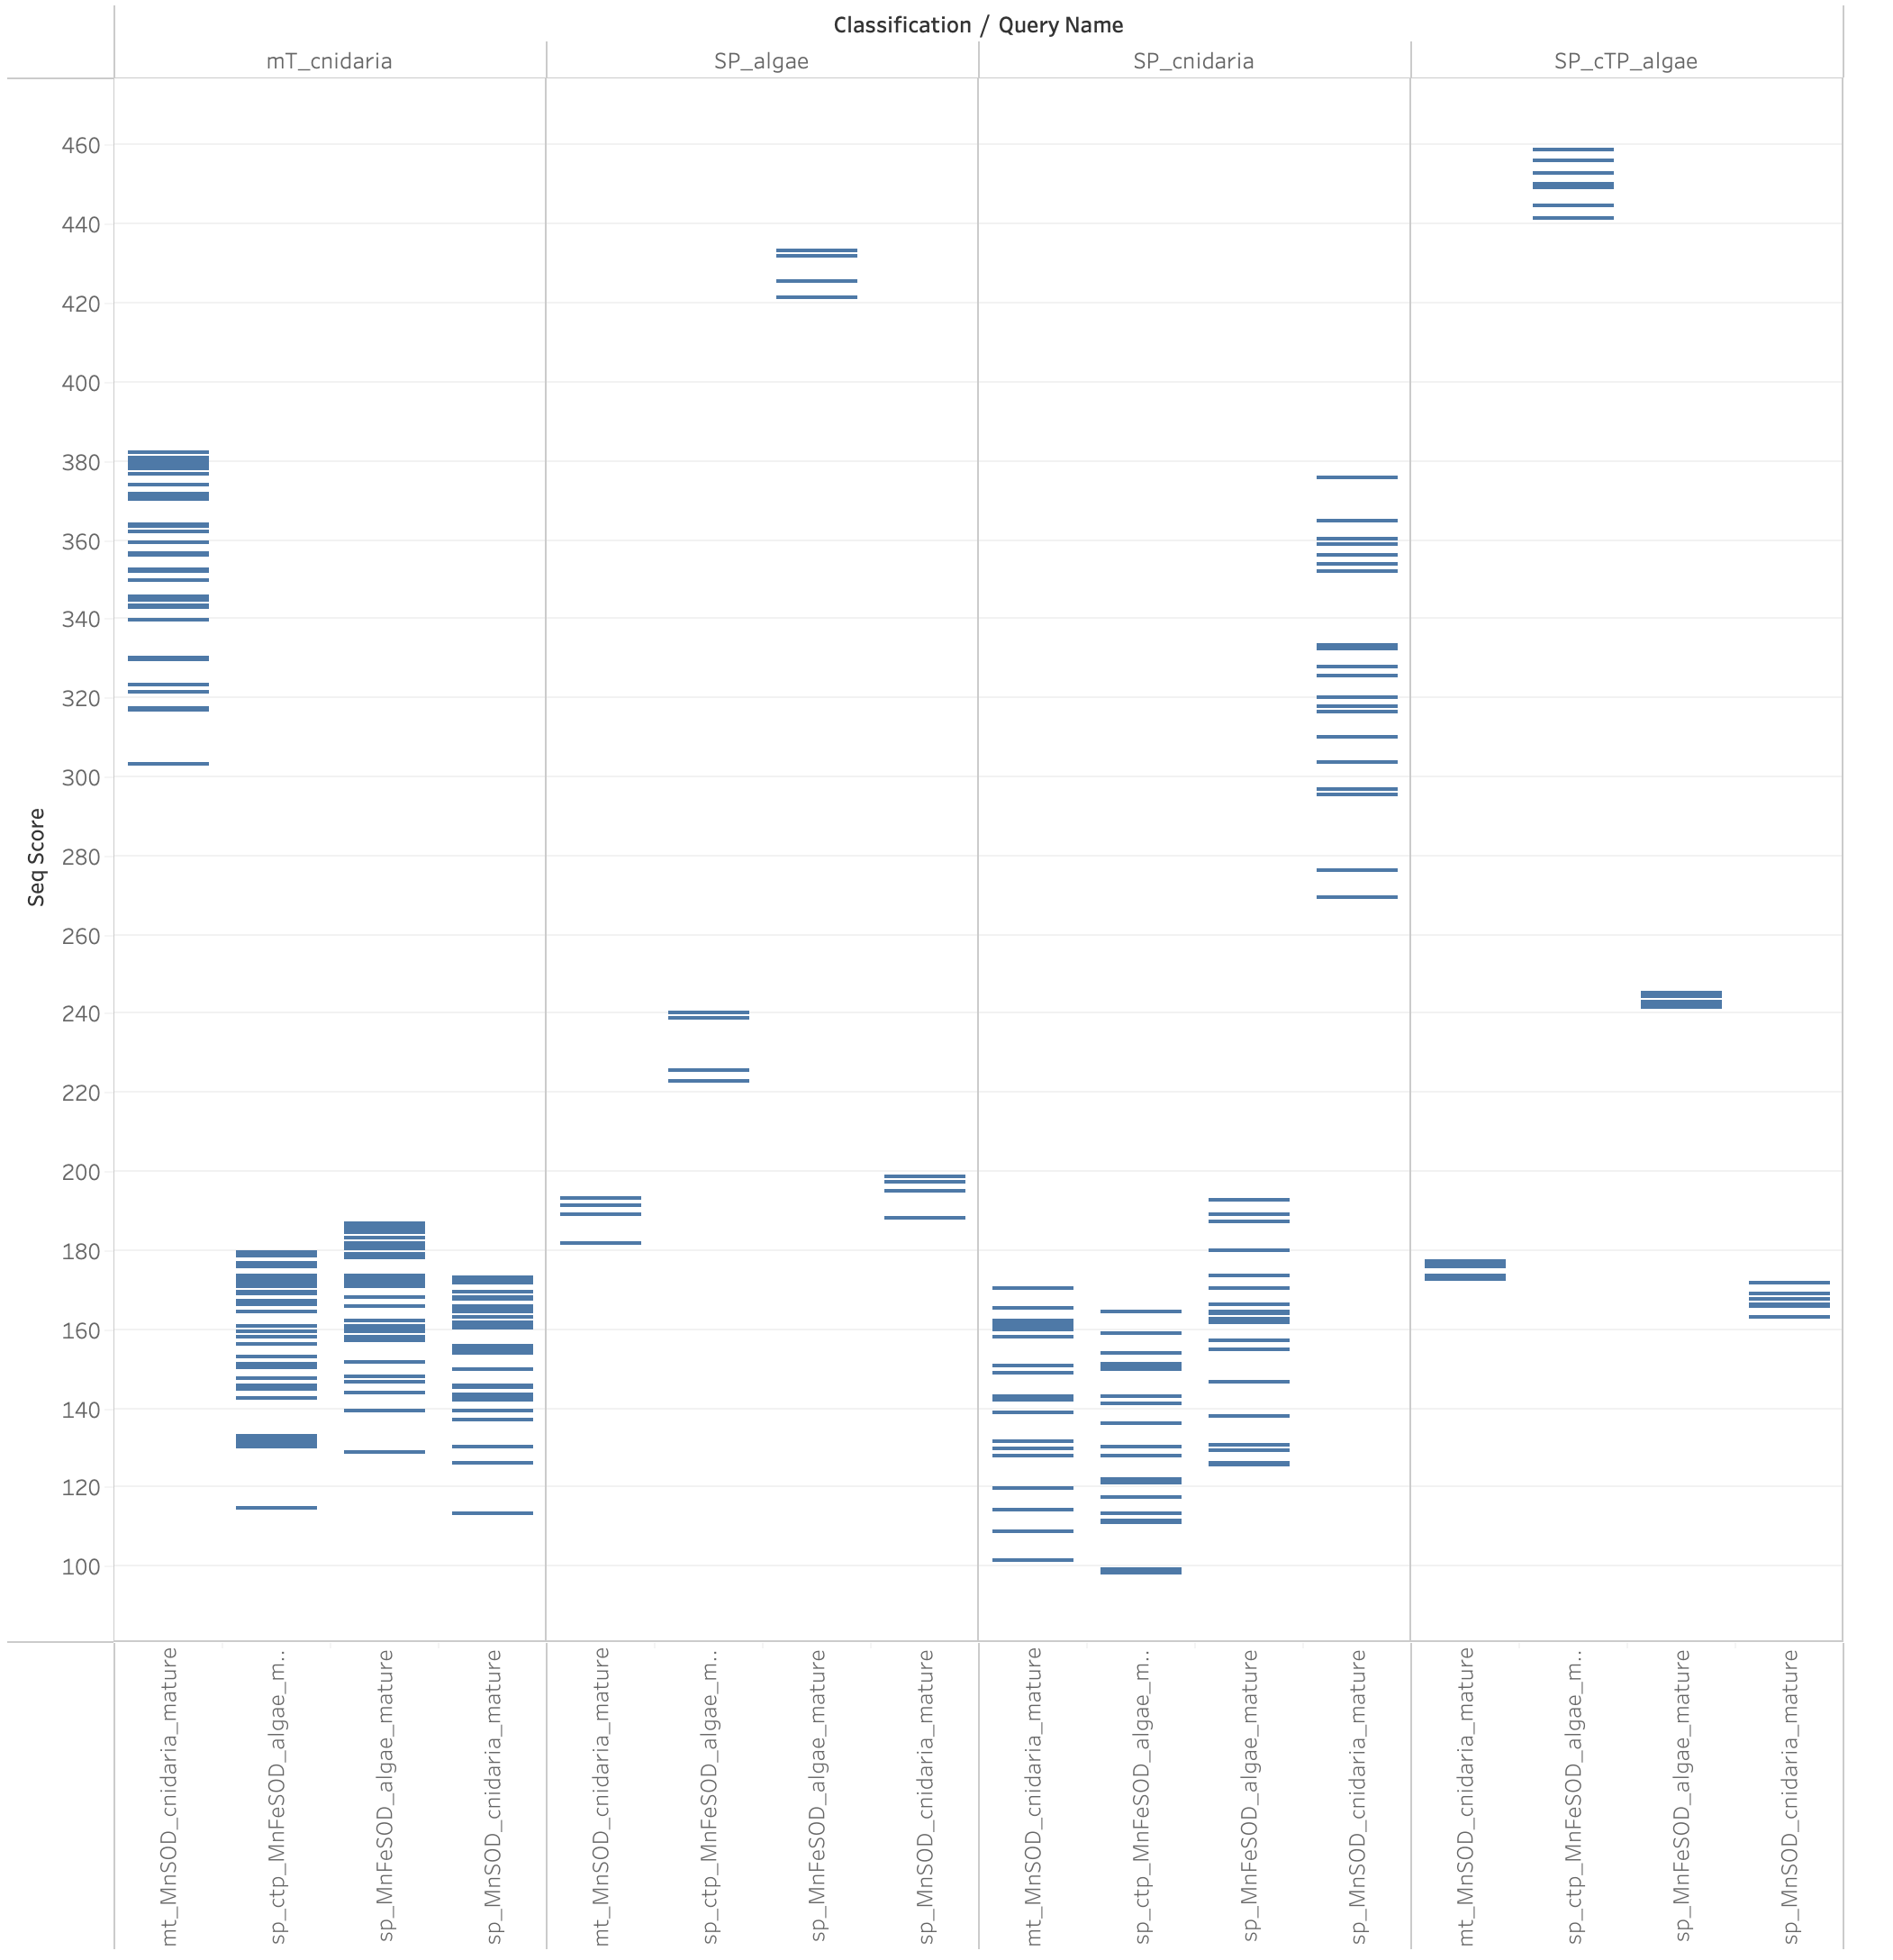

The data file committed next to this chart (first rows):
target name	accession	tlen	query name	accession	qlen	seq e-value	seq score	seq bias	dom #	dom total	dom c-Evalue	dom i-Evalue	dom score	dom bias	hmm from	hmm to	ali from	ali to	env from	env to	acc	description
CAH3154858.1_bounded_29-215|mT_cnidaria	-	187	mt_MnSOD_cnidaria_mature	-	187	1.8e-117	382.5	0.4	1	1	2e-117	2e-117	382.4	0.4	1	187	1	187	1	187	1.00	-
CAH3015114.1_with_leader_u26_PF00081_M_b…	-	187	mt_MnSOD_cnidaria_mature	-	187	4.1e-117	381.4	0.5	1	1	4.5e-117	4.5e-117	381.2	0.5	1	187	1	187	1	187	1.00	-
KAJ7371307.1_bounded_29-215|mT_cnidaria	-	187	mt_MnSOD_cnidaria_mature	-	187	7.5e-117	380.5	0.6	1	1	8.4e-117	8.4e-117	380.4	0.6	1	187	1	187	1	187	1.00	-
XP_020624989.1_bounded_29-215|mT_cnidari…	-	187	mt_MnSOD_cnidaria_mature	-	187	1.5e-116	379.6	0.9	1	1	1.7e-116	1.7e-116	379.4	0.9	1	187	1	187	1	187	1.00	-
XP_022799031.1_bounded_29-215|mT_cnidari…	-	187	mt_MnSOD_cnidaria_mature	-	187	2.7e-116	378.7	0.3	1	1	3e-116	3e-116	378.6	0.3	1	187	1	187	1	187	1.00	-
XP_031555730.1_bounded_29-215|mT_cnidari…	-	187	mt_MnSOD_cnidaria_mature	-	187	9.1e-116	377.0	0.4	1	1	1e-115	1e-115	376.9	0.4	1	187	1	187	1	187	1.00	-
XP_001641079.1_bounded_26-212|mT_cnidari…	-	187	mt_MnSOD_cnidaria_mature	-	187	6.3e-115	374.3	0.1	1	1	7e-115	7e-115	374.1	0.1	1	187	1	187	1	187	1.00	-
XP_020892835.1_bounded_29-215|mT_cnidari…	-	187	mt_MnSOD_cnidaria_mature	-	187	2.5e-114	372.3	0.6	1	1	2.8e-114	2.8e-114	372.1	0.6	1	187	1	187	1	187	1.00	-
KAK3736644.1_bounded_29-215|mT_cnidaria	-	187	mt_MnSOD_cnidaria_mature	-	187	5.8e-114	371.1	0.6	1	1	6.4e-114	6.4e-114	371.0	0.6	2	187	2	187	1	187	0.99	-
CM106374.1_K04564_529830d2_with_leader_u…	-	185	mt_MnSOD_cnidaria_mature	-	187	8.3e-114	370.6	1.1	1	1	9.2e-114	9.2e-114	370.5	1.1	1	187	1	185	1	185	0.99	-
MU826849.1_K04564_291d850d_with_leader_u…	-	185	mt_MnSOD_cnidaria_mature	-	187	6.5e-112	364.4	0.8	1	1	7.3e-112	7.3e-112	364.3	0.8	1	187	1	185	1	185	0.99	-
XP_068741652.1_bounded_29-216|mT_cnidari…	-	188	mt_MnSOD_cnidaria_mature	-	187	8.6e-112	364.0	0.4	1	1	9.5e-112	9.5e-112	363.9	0.4	1	187	1	188	1	188	0.99	-
JAJLRJ010000007.1_K04564_fcb962ee_with_l…	-	185	mt_MnSOD_cnidaria_mature	-	187	1e-111	363.8	0.4	1	1	1.2e-111	1.2e-111	363.6	0.4	1	187	1	185	1	185	0.99	-
XP_065052710.1_bounded_27-213|mT_cnidari…	-	187	mt_MnSOD_cnidaria_mature	-	187	1e-111	363.8	0.2	1	1	1.2e-111	1.2e-111	363.6	0.2	1	187	1	187	1	187	1.00	-
CALNXI010000019.1_K04564_9c58f698_with_l…	-	184	mt_MnSOD_cnidaria_mature	-	187	2.6e-111	362.5	0.3	1	1	2.9e-111	2.9e-111	362.3	0.3	1	187	1	184	1	184	0.99	-
NW_026710474.1_K04564_6393b7b3_with_lead…	-	181	mt_MnSOD_cnidaria_mature	-	187	1.6e-110	359.9	0.6	1	1	1.7e-110	1.7e-110	359.8	0.6	1	187	1	181	1	181	0.99	-
NW_001834409.1_K04564_dd4ebe9b_with_lead…	-	182	mt_MnSOD_cnidaria_mature	-	187	1e-109	357.2	0.4	1	1	1.2e-109	1.2e-109	357.1	0.4	1	187	1	182	1	182	0.99	-
XP_028405302.1_with_leader_u28_PF00081_M…	-	187	mt_MnSOD_cnidaria_mature	-	187	1.7e-109	356.5	0.3	1	1	1.9e-109	1.9e-109	356.4	0.3	1	187	1	187	1	187	1.00	-
MPSW01001707.1_K04564_7b9e297c_with_lead…	-	188	mt_MnSOD_cnidaria_mature	-	187	1.9e-108	353.1	0.8	1	1	2.2e-108	2.2e-108	352.9	0.8	1	187	1	188	1	188	0.97	-
XP_029200276.2_bounded_30-216|mT_cnidari…	-	187	mt_MnSOD_cnidaria_mature	-	187	3.4e-108	352.3	0.4	1	1	3.8e-108	3.8e-108	352.2	0.4	1	187	1	187	1	187	1.00	-
Q8HXP4_mamm_bounded_3-189|reference|Maca…	-	187	mt_MnSOD_cnidaria_mature	-	187	4.2e-108	352.0	0.4	1	1	4.7e-108	4.7e-108	351.9	0.4	2	187	2	187	1	187	1.00	-
JAUJYZ010000740.1_K04564_87e6c451_with_l…	-	181	mt_MnSOD_cnidaria_mature	-	187	1.6e-107	350.2	0.9	1	1	1.7e-107	1.7e-107	350.0	0.9	2	187	2	181	1	181	0.99	-
XP_046848022.1_bounded_29-215|mT_cnidari…	-	187	mt_MnSOD_cnidaria_mature	-	187	1.6e-107	350.1	0.6	1	1	1.8e-107	1.8e-107	350.0	0.6	1	187	1	187	1	187	1.00	-
Q8HXP1_mamm_bounded_3-189|reference|Sapa…	-	187	mt_MnSOD_cnidaria_mature	-	187	7e-107	348.0	0.3	1	1	7.8e-107	7.8e-107	347.9	0.3	2	187	2	187	1	187	1.00	-
NP_001296665.1_bounded_25-211|mT_cnidari…	-	187	mt_MnSOD_cnidaria_mature	-	187	3.1e-106	345.9	0.2	1	1	3.5e-106	3.5e-106	345.8	0.2	1	187	1	187	1	187	1.00	-
NW_022259326.1_K04564_c5c784a5_with_lead…	-	186	mt_MnSOD_cnidaria_mature	-	187	3.1e-106	345.9	1.0	1	1	3.5e-106	3.5e-106	345.7	1.0	1	187	1	186	1	186	0.95	-
CALNXJ010000056.1_K04564_bcab822f_with_l…	-	183	mt_MnSOD_cnidaria_mature	-	187	4.7e-106	345.3	0.9	1	1	5.2e-106	5.2e-106	345.2	0.9	1	187	1	183	1	183	0.95	-
NW_020845403.1_K04564_b41b5453_with_lead…	-	193	mt_MnSOD_cnidaria_mature	-	187	1.5e-105	343.7	1.4	1	1	2.4e-105	2.4e-105	343.0	1.4	1	187	1	193	1	193	0.97	-
NC_089321.1_K04564_80b85b49_with_leader_…	-	181	mt_MnSOD_cnidaria_mature	-	187	1.7e-105	343.5	1.2	1	1	1.9e-105	1.9e-105	343.4	1.2	1	187	1	181	1	181	0.94	-
NW_019218106.1_K04564_a8e289e7_with_lead…	-	184	mt_MnSOD_cnidaria_mature	-	187	1.9e-105	343.3	0.9	1	1	2.2e-105	2.2e-105	343.2	0.9	1	187	1	184	1	184	0.99	-
NW_018384609.1_K04564_9ada1ad3_with_lead…	-	184	mt_MnSOD_cnidaria_mature	-	187	1.7e-104	340.3	1.4	1	1	1.9e-104	1.9e-104	340.1	1.4	1	187	1	184	1	184	0.99	-
BLEZ01003184.1_K04564_dc8bf6ad_with_lead…	-	184	mt_MnSOD_cnidaria_mature	-	187	1.6e-101	330.6	0.8	1	1	1.8e-101	1.8e-101	330.4	0.8	1	187	1	184	1	184	0.95	-
RDEB01000110.1_K04564_86e229fd_with_lead…	-	183	mt_MnSOD_cnidaria_mature	-	187	2e-101	330.3	1.1	1	1	2.2e-101	2.2e-101	330.1	1.1	1	187	1	183	1	183	0.94	-
NC_090883.1_K04564_15cd5c3b_with_leader_…	-	183	mt_MnSOD_cnidaria_mature	-	187	2.6e-101	329.9	0.9	1	1	2.9e-101	2.9e-101	329.7	0.9	1	187	1	183	1	183	0.94	-
BLAZ01000169.1_K04564_9f65b912_with_lead…	-	182	mt_MnSOD_cnidaria_mature	-	187	2.2e-99	323.6	0.9	1	1	2.5e-99	2.5e-99	323.4	0.9	1	187	1	182	1	182	0.94	-
NW_021163057.1_K04564_58bba69c_with_lead…	-	184	mt_MnSOD_cnidaria_mature	-	187	7.7e-99	321.8	0.8	1	1	8.6e-99	8.6e-99	321.7	0.8	1	187	1	184	1	184	0.99	-
NC_088930.1_K04564_c6107477_with_leader_…	-	184	mt_MnSOD_cnidaria_mature	-	187	1.4e-97	317.7	1.7	1	1	1.5e-97	1.5e-97	317.6	1.7	1	187	1	184	1	184	0.95	-
NW_025813402.1_K04564_d3bead77_with_lead…	-	184	mt_MnSOD_cnidaria_mature	-	187	2e-97	317.2	1.7	1	1	2.3e-97	2.3e-97	317.0	1.7	1	187	1	184	1	184	0.99	-
NW_021126546.1_K04564_2e4adbc0_with_lead…	-	184	mt_MnSOD_cnidaria_mature	-	187	3.1e-93	303.5	1.2	1	1	3.5e-93	3.5e-93	303.4	1.2	1	187	1	184	1	184	0.94	-
P11796_land_bounded_29-219|reference|Nic…	-	191	mt_MnSOD_cnidaria_mature	-	187	1.8e-78	255.4	0.8	1	1	2e-78	2e-78	255.3	0.8	2	185	2	189	1	191	0.96	-
Q9SM64_land_bounded_29-219|reference|Pru…	-	191	mt_MnSOD_cnidaria_mature	-	187	6.4e-78	253.6	0.8	1	1	7e-78	7e-78	253.5	0.8	2	185	2	189	1	191	0.96	-
B7FPQ3_diat_bounded_45-218|reference|Pha…	-	174	mt_MnSOD_cnidaria_mature	-	187	6.7e-78	253.5	1.6	1	1	1.4e-76	1.4e-76	249.2	1.6	1	187	1	174	1	174	0.98	-
O49066_land_bounded_29-219|reference|Cap…	-	191	mt_MnSOD_cnidaria_mature	-	187	1.1e-77	252.8	0.7	1	1	1.2e-77	1.2e-77	252.7	0.7	2	185	2	189	1	191	0.96	-
Q92429_fung_bounded_4-191|reference|Gano…	-	188	mt_MnSOD_cnidaria_mature	-	187	1.4e-72	236.2	1.2	1	1	1.6e-72	1.6e-72	236.0	1.2	2	186	2	187	1	188	0.93	-
O75007_fung_bounded_7-196|reference|Peni…	-	190	mt_MnSOD_cnidaria_mature	-	187	2.5e-66	215.8	0.2	1	1	2.7e-66	2.7e-66	215.7	0.2	1	186	1	189	1	190	0.91	-
Q877B6_fung_bounded_6-194|reference|Aspe…	-	189	mt_MnSOD_cnidaria_mature	-	187	9.1e-66	214.0	1.0	1	1	1e-65	1e-65	213.8	1.0	2	185	2	187	1	189	0.93	-
Q2UZU7_diat_bounded_4-193|reference|Cont…	-	190	mt_MnSOD_cnidaria_mature	-	187	9.4e-62	200.9	0.0	1	1	1.1e-61	1.1e-61	200.7	0.0	1	187	1	190	1	190	0.91	-
P50059_cyan_bounded_4-195|reference|Lept…	-	192	mt_MnSOD_cnidaria_mature	-	187	2.1e-61	199.8	0.8	1	1	2.4e-61	2.4e-61	199.5	0.8	2	187	2	192	1	192	0.86	-
P50058_cyan_bounded_45-238|reference|Lep…	-	194	mt_MnSOD_cnidaria_mature	-	187	9.4e-60	194.4	1.5	1	1	1.1e-59	1.1e-59	194.2	1.5	2	187	2	194	1	194	0.90	-
OLP79028.1_with_leader_u20_PF00081_M_to_…	-	197	mt_MnSOD_cnidaria_mature	-	187	1.8e-59	193.5	0.2	1	1	2.4e-59	2.4e-59	193.0	0.2	1	187	1	197	1	197	0.87	-
orbicella_symb_TRINITY_DN78611_c0_g2_i1.…	-	197	mt_MnSOD_cnidaria_mature	-	187	5.2e-59	192.0	2.4	1	1	1.4e-58	1.4e-58	190.5	2.4	1	187	1	197	1	197	0.86	-
siderastrea_symb_TRINITY_DN8493_c0_g1_i1…	-	199	mt_MnSOD_cnidaria_mature	-	187	3e-58	189.5	0.1	1	1	3.4e-58	3.4e-58	189.3	0.1	2	187	2	199	1	199	0.87	-
P50060_cyan_bounded_34-225|reference|Lep…	-	192	mt_MnSOD_cnidaria_mature	-	187	3.1e-58	189.4	1.0	1	1	3.7e-58	3.7e-58	189.2	1.0	2	187	2	192	1	192	0.86	-
Q42684_gree_bounded_4-204|reference|Chla…	-	201	mt_MnSOD_cnidaria_mature	-	187	7.2e-58	188.2	0.2	1	1	9.4e-58	9.4e-58	187.9	0.2	2	187	2	201	1	201	0.84	-
A0A1E7FFE8_diat_bounded_44-213|reference…	-	170	mt_MnSOD_cnidaria_mature	-	187	7.2e-58	188.2	3.4	1	2	4.6e-55	4.6e-55	179.1	0.0	2	139	2	139	1	150	0.92	-
A0A1E7FFE8_diat_bounded_44-213|reference…	-	170	mt_MnSOD_cnidaria_mature	-	187	7.2e-58	188.2	3.4	2	2	0.0033	0.0033	10.0	1.1	166	186	150	169	144	170	0.85	-
CAK9100252.1_to_K04564_230_bounded_24-22…	-	197	mt_MnSOD_cnidaria_mature	-	187	6.1e-56	182.0	0.2	1	1	7e-56	7e-56	181.8	0.2	2	187	2	197	1	197	0.83	-
P43019_ente_bounded_4-198|reference|Salm…	-	195	mt_MnSOD_cnidaria_mature	-	187	2.8e-55	179.8	0.2	1	1	3.3e-55	3.3e-55	179.6	0.2	1	186	1	194	1	195	0.82	-
P00448_ente_bounded_4-198|reference|Esch…	-	195	mt_MnSOD_cnidaria_mature	-	187	7.6e-55	178.4	0.2	1	1	8.9e-55	8.9e-55	178.1	0.2	1	186	1	194	1	195	0.81	-
BGPT01004387.1_K04564_42ae3337_with_lead…	-	194	mt_MnSOD_cnidaria_mature	-	187	1.3e-54	177.6	0.1	1	1	1.5e-54	1.5e-54	177.4	0.1	2	187	2	194	1	194	0.85	-
... 344 more rows
